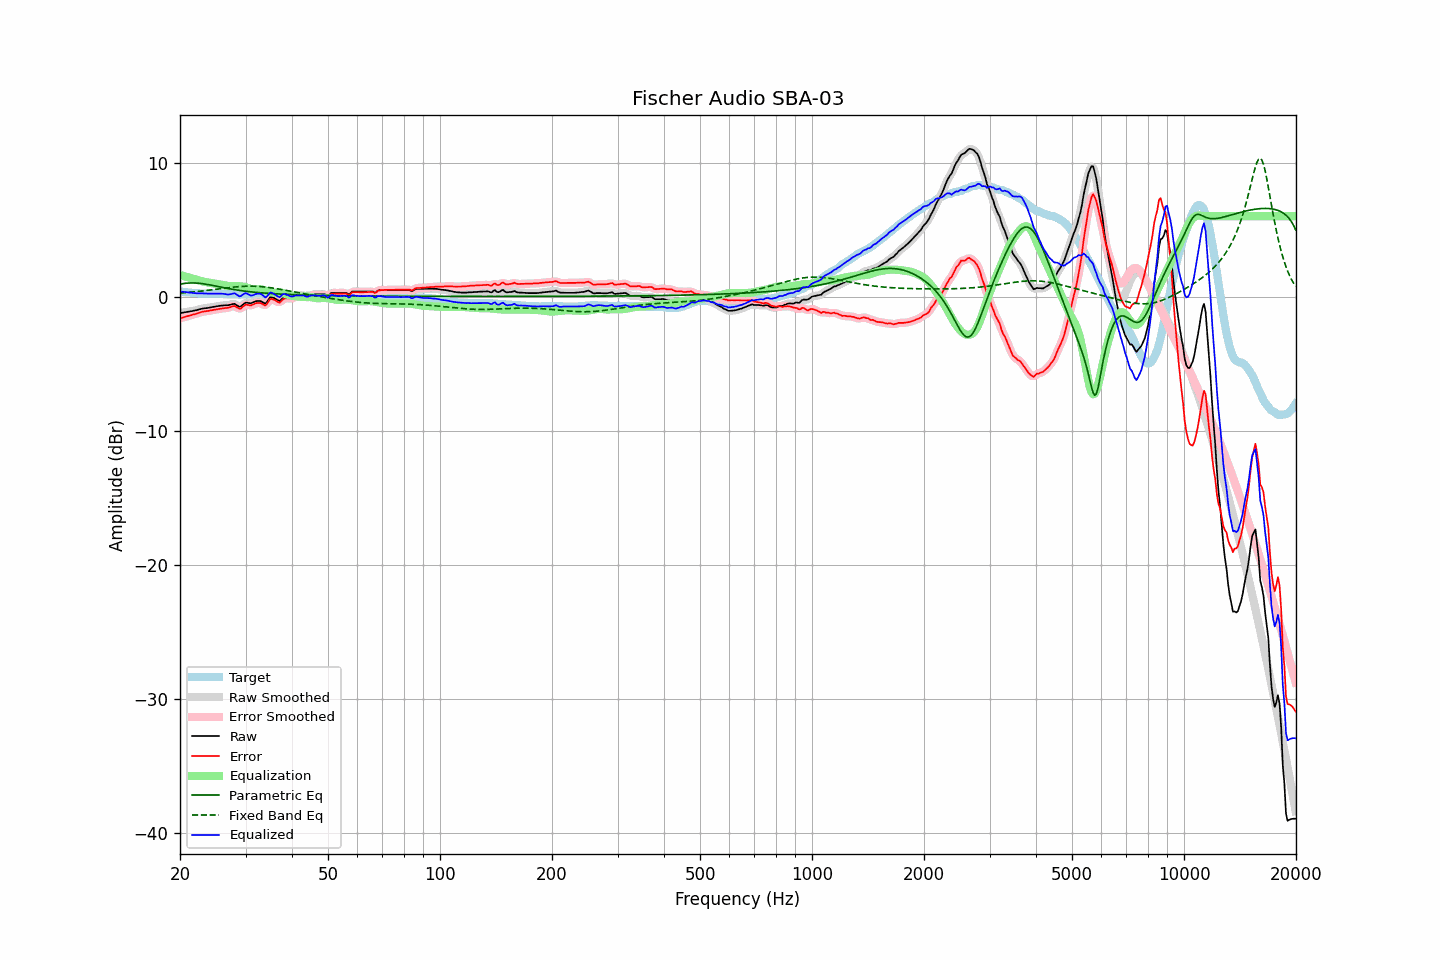

Source data for this figure (header and first rows):
frequency, raw, error, smoothed, error_smoothed, equalization, parametric_eq, fixed_band_eq, equalized_raw, equalized_smoothed, target
20.00, -1.23, -1.61, -1.23, -1.62, 1.61, 0.94, 0.27, 0.39, 0.39, 0.39
20.20, -1.21, -1.58, -1.21, -1.58, 1.58, 0.96, 0.27, 0.37, 0.37, 0.38
20.40, -1.19, -1.54, -1.19, -1.55, 1.55, 0.97, 0.28, 0.36, 0.36, 0.36
20.61, -1.17, -1.51, -1.17, -1.51, 1.51, 0.99, 0.29, 0.35, 0.35, 0.35
20.81, -1.15, -1.47, -1.15, -1.48, 1.48, 1.00, 0.30, 0.33, 0.33, 0.33
21.02, -1.13, -1.44, -1.13, -1.45, 1.45, 1.01, 0.31, 0.32, 0.32, 0.32
21.23, -1.11, -1.41, -1.11, -1.41, 1.41, 1.02, 0.33, 0.31, 0.31, 0.31
21.44, -1.09, -1.38, -1.08, -1.38, 1.38, 1.02, 0.34, 0.29, 0.30, 0.30
21.66, -1.06, -1.33, -1.06, -1.34, 1.34, 1.02, 0.35, 0.29, 0.28, 0.28
21.87, -1.04, -1.31, -1.04, -1.31, 1.31, 1.02, 0.36, 0.27, 0.27, 0.28
22.09, -1.02, -1.28, -1.01, -1.28, 1.27, 1.02, 0.37, 0.25, 0.26, 0.27
22.31, -0.99, -1.24, -0.98, -1.24, 1.23, 1.01, 0.39, 0.25, 0.25, 0.26
22.54, -0.95, -1.19, -0.95, -1.20, 1.20, 1.00, 0.40, 0.25, 0.25, 0.25
22.76, -0.92, -1.15, -0.92, -1.16, 1.17, 0.98, 0.41, 0.25, 0.25, 0.24
22.99, -0.89, -1.12, -0.89, -1.12, 1.14, 0.97, 0.42, 0.25, 0.25, 0.24
23.22, -0.88, -1.10, -0.87, -1.10, 1.11, 0.95, 0.44, 0.24, 0.24, 0.23
23.45, -0.86, -1.08, -0.86, -1.09, 1.09, 0.93, 0.45, 0.23, 0.23, 0.23
23.69, -0.85, -1.07, -0.84, -1.07, 1.07, 0.91, 0.47, 0.22, 0.22, 0.23
23.92, -0.83, -1.05, -0.83, -1.05, 1.05, 0.89, 0.48, 0.22, 0.22, 0.23
24.16, -0.81, -1.03, -0.81, -1.03, 1.03, 0.87, 0.50, 0.22, 0.22, 0.23
24.40, -0.79, -1.01, -0.78, -1.01, 1.01, 0.84, 0.51, 0.22, 0.22, 0.23
24.65, -0.76, -0.98, -0.76, -0.99, 0.99, 0.82, 0.53, 0.23, 0.23, 0.23
24.89, -0.74, -0.96, -0.74, -0.97, 0.96, 0.79, 0.54, 0.23, 0.23, 0.23
25.14, -0.72, -0.94, -0.71, -0.94, 0.94, 0.77, 0.56, 0.23, 0.23, 0.23
25.39, -0.70, -0.92, -0.70, -0.92, 0.92, 0.74, 0.57, 0.23, 0.23, 0.23
25.65, -0.68, -0.89, -0.68, -0.90, 0.91, 0.72, 0.59, 0.23, 0.23, 0.22
25.91, -0.67, -0.88, -0.66, -0.88, 0.89, 0.70, 0.61, 0.22, 0.22, 0.22
26.16, -0.66, -0.86, -0.66, -0.87, 0.87, 0.67, 0.62, 0.21, 0.21, 0.21
26.43, -0.65, -0.85, -0.65, -0.86, 0.84, 0.65, 0.64, 0.20, 0.19, 0.21
26.69, -0.65, -0.84, -0.64, -0.84, 0.82, 0.63, 0.65, 0.17, 0.17, 0.20
26.96, -0.64, -0.82, -0.63, -0.82, 0.79, 0.60, 0.67, 0.16, 0.16, 0.19
27.23, -0.61, -0.79, -0.61, -0.79, 0.78, 0.58, 0.68, 0.17, 0.17, 0.19
27.50, -0.58, -0.75, -0.57, -0.74, 0.78, 0.56, 0.69, 0.20, 0.21, 0.18
27.77, -0.55, -0.71, -0.55, -0.72, 0.79, 0.54, 0.71, 0.24, 0.24, 0.17
28.05, -0.54, -0.69, -0.56, -0.72, 0.79, 0.52, 0.72, 0.26, 0.23, 0.16
28.33, -0.62, -0.77, -0.62, -0.77, 0.79, 0.50, 0.73, 0.18, 0.18, 0.16
28.62, -0.69, -0.84, -0.69, -0.84, 0.79, 0.48, 0.74, 0.10, 0.10, 0.16
28.90, -0.76, -0.90, -0.73, -0.88, 0.78, 0.47, 0.75, 0.02, 0.05, 0.15
29.19, -0.72, -0.87, -0.70, -0.85, 0.77, 0.45, 0.76, 0.05, 0.07, 0.16
29.48, -0.61, -0.76, -0.61, -0.77, 0.76, 0.43, 0.77, 0.15, 0.14, 0.16
29.78, -0.51, -0.66, -0.52, -0.68, 0.73, 0.42, 0.77, 0.23, 0.22, 0.16
30.08, -0.44, -0.60, -0.46, -0.62, 0.70, 0.40, 0.78, 0.27, 0.24, 0.16
30.38, -0.46, -0.61, -0.46, -0.61, 0.66, 0.39, 0.78, 0.21, 0.21, 0.16
30.68, -0.48, -0.63, -0.47, -0.63, 0.62, 0.37, 0.78, 0.14, 0.15, 0.16
30.99, -0.50, -0.65, -0.48, -0.63, 0.58, 0.36, 0.78, 0.08, 0.10, 0.16
31.30, -0.45, -0.60, -0.45, -0.60, 0.55, 0.35, 0.78, 0.10, 0.10, 0.16
31.61, -0.40, -0.55, -0.40, -0.55, 0.53, 0.34, 0.78, 0.14, 0.14, 0.16
31.93, -0.34, -0.49, -0.35, -0.51, 0.53, 0.32, 0.77, 0.20, 0.18, 0.16
32.24, -0.33, -0.47, -0.32, -0.47, 0.54, 0.31, 0.77, 0.21, 0.22, 0.15
32.57, -0.33, -0.47, -0.32, -0.47, 0.55, 0.30, 0.76, 0.22, 0.23, 0.15
32.89, -0.33, -0.47, -0.34, -0.49, 0.54, 0.29, 0.75, 0.22, 0.21, 0.15
33.22, -0.38, -0.52, -0.40, -0.54, 0.53, 0.28, 0.74, 0.15, 0.13, 0.15
33.55, -0.45, -0.59, -0.46, -0.60, 0.50, 0.27, 0.73, 0.05, 0.04, 0.15
33.89, -0.53, -0.66, -0.47, -0.61, 0.46, 0.26, 0.72, -0.06, -0.01, 0.14
34.23, -0.42, -0.55, -0.39, -0.52, 0.42, 0.25, 0.70, 0.01, 0.04, 0.14
34.57, -0.23, -0.36, -0.24, -0.37, 0.38, 0.25, 0.69, 0.16, 0.15, 0.14
34.92, -0.05, -0.19, -0.10, -0.23, 0.35, 0.24, 0.67, 0.30, 0.26, 0.14
35.27, -0.03, -0.16, -0.04, -0.17, 0.33, 0.23, 0.66, 0.30, 0.29, 0.14
35.62, -0.08, -0.21, -0.06, -0.19, 0.30, 0.22, 0.64, 0.23, 0.25, 0.14
35.97, -0.13, -0.25, -0.13, -0.26, 0.29, 0.22, 0.62, 0.16, 0.16, 0.13
... 635 more rows
